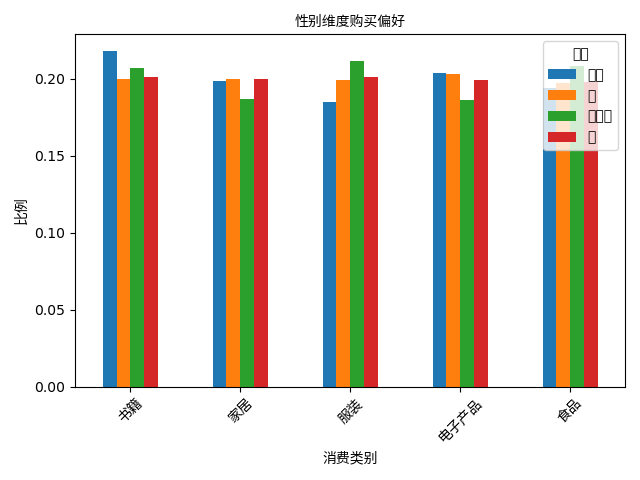

The file beside this chart, header and first rows:
gender, 书籍, 家居, 服装, 电子产品, 食品
其他, 0.2181, 0.1986, 0.1852, 0.2037, 0.1944
女, 0.1997, 0.2002, 0.1996, 0.2032, 0.1973
未指定, 0.2071, 0.1867, 0.2115, 0.1862, 0.2085
男, 0.2011, 0.2002, 0.2012, 0.1994, 0.1982
